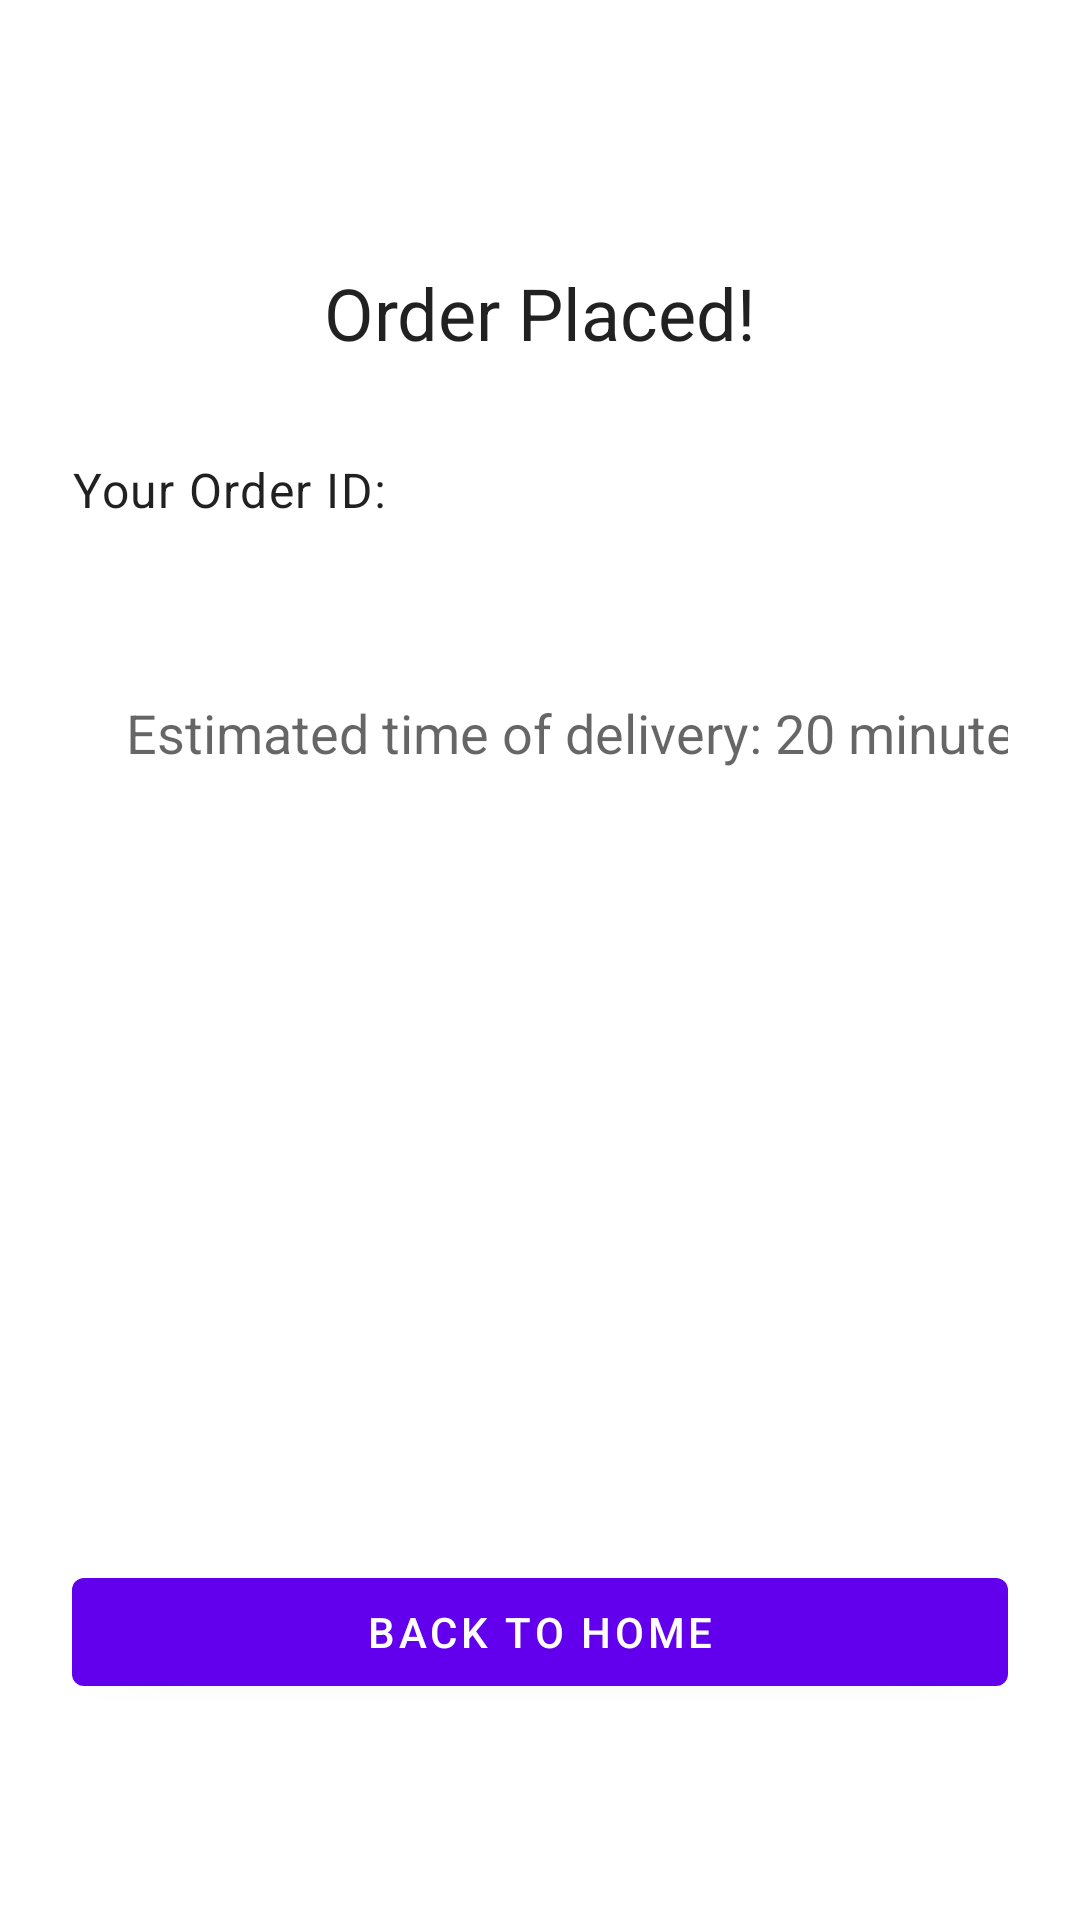

Reconstruct the res/layout file that produces this screen, plus the resources it refers to.
<!-- AndroidManifest.xml: application theme Theme.Bites -->
<!-- res/layout/fragment_order_confirmation.xml -->
<?xml version="1.0" encoding="utf-8"?>
<androidx.constraintlayout.widget.ConstraintLayout xmlns:android="http://schemas.android.com/apk/res/android"
    xmlns:app="http://schemas.android.com/apk/res-auto"
    xmlns:tools="http://schemas.android.com/tools"
    android:layout_width="match_parent"
    android:layout_height="match_parent"
    android:padding="24dp"
    tools:context=".ui.notifications.OrderConfirmationFragment"> 

    <TextView
        android:id="@+id/textViewConfirmationTitle"
        style="@style/TextAppearance.MaterialComponents.Headline5"
        android:layout_width="wrap_content"
        android:layout_height="wrap_content"
        android:text="Order Placed!"
        app:layout_constraintTop_toTopOf="parent"
        app:layout_constraintStart_toStartOf="parent"
        app:layout_constraintEnd_toEndOf="parent"
        android:layout_marginTop="64dp"/>

    <TextView
        android:id="@+id/textViewOrderIdLabel"
        style="@style/TextAppearance.MaterialComponents.Body1"
        android:layout_width="wrap_content"
        android:layout_height="wrap_content"
        android:layout_marginTop="32dp"
        android:text="Your Order ID:"
        app:layout_constraintStart_toStartOf="parent"
        app:layout_constraintTop_toBottomOf="@id/textViewConfirmationTitle" />

    <TextView
        android:id="@+id/textViewOrderIdValue"
        style="@style/TextAppearance.MaterialComponents.Body1"
        android:layout_width="0dp"
        android:layout_height="wrap_content"
        android:textStyle="bold"
        app:layout_constraintStart_toEndOf="@id/textViewOrderIdLabel"
        app:layout_constraintEnd_toEndOf="parent"
        app:layout_constraintTop_toTopOf="@id/textViewOrderIdLabel"
        android:layout_marginStart="8dp"
        tools:text="12345XYZ" />

    <com.google.android.material.button.MaterialButton
        android:id="@+id/buttonBackToHome"
        android:layout_width="0dp"
        android:layout_marginBottom="48dp"
        android:layout_height="wrap_content"
        android:text="Back to Home"
        app:layout_constraintBottom_toBottomOf="parent"
        app:layout_constraintStart_toStartOf="parent"
        app:layout_constraintEnd_toEndOf="parent"/>

    <TextView
        android:id="@+id/textView"
        android:layout_width="wrap_content"
        android:layout_height="wrap_content"
        android:layout_marginStart="123dp"
        android:layout_marginTop="80dp"
        android:layout_marginEnd="107dp"
        android:layout_marginBottom="338dp"
        android:text="Thank you for your order!"
        app:layout_constraintBottom_toTopOf="@+id/buttonBackToHome"
        app:layout_constraintEnd_toEndOf="parent"
        app:layout_constraintHorizontal_bias="0.833"
        app:layout_constraintStart_toStartOf="parent"
        app:layout_constraintTop_toBottomOf="@+id/textViewOrderIdLabel"
        app:layout_constraintVertical_bias="1.0" />

    <TextView
        android:id="@+id/textView2"
        android:layout_width="318dp"
        android:layout_height="26dp"
        android:layout_marginStart="24dp"
        android:layout_marginTop="50dp"
        android:layout_marginEnd="45dp"
        android:layout_marginBottom="262dp"
        android:text="Estimated time of delivery: 20 minutes"
        android:textAppearance="@style/TextAppearance.AppCompat.Medium"
        app:layout_constraintBottom_toTopOf="@+id/buttonBackToHome"
        app:layout_constraintEnd_toEndOf="parent"
        app:layout_constraintHorizontal_bias="0.083"
        app:layout_constraintStart_toStartOf="parent"
        app:layout_constraintTop_toBottomOf="@+id/textView"
        app:layout_constraintVertical_bias="0.0" />

</androidx.constraintlayout.widget.ConstraintLayout>
<!-- resources referenced by this layout -->
<resources>
  <style name="Theme.Bites" parent="Theme.MaterialComponents.DayNight.NoActionBar">
          
          <item name="colorPrimary">@color/purple_500</item>
          <item name="colorPrimaryVariant">@color/purple_700</item>
          <item name="colorOnPrimary">@color/white</item>
          
          <item name="colorSecondary">@color/teal_200</item>
          <item name="colorSecondaryVariant">@color/teal_700</item>
          <item name="colorOnSecondary">@color/black</item>
          
          <item name="android:statusBarColor">?attr/colorPrimaryVariant</item>
          
      </style>
  <!-- not gathered from this repository: default colours our renderer supplied (Android Studio template values) -->
  <color name="purple_500">#FF6200EE</color>
  <color name="purple_700">#FF3700B3</color>
  <color name="teal_200">#FF03DAC5</color>
  <color name="teal_700">#FF018786</color>
  <color name="black">#FF000000</color>
  <color name="white">#FFFFFFFF</color>
</resources>
